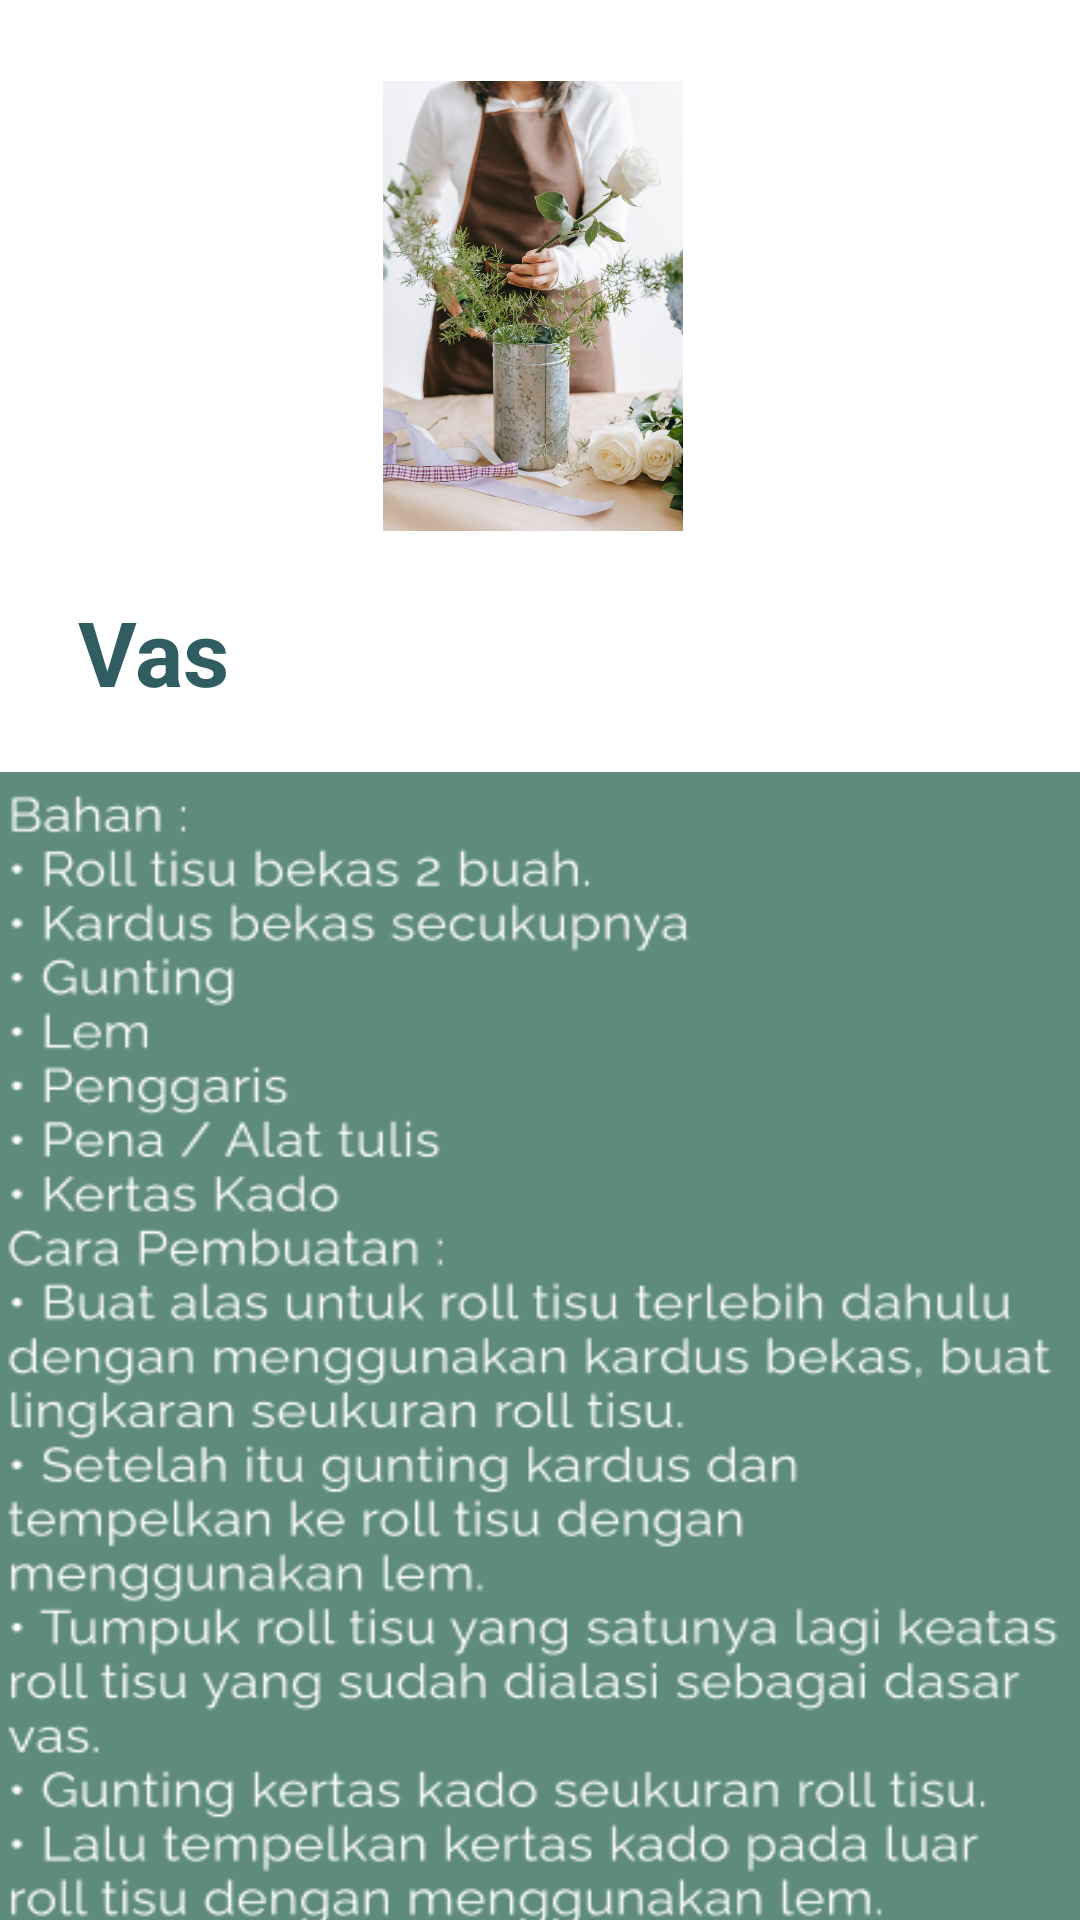

Produce the Android XML layout that renders to this screen, including the resource entries it uses.
<!-- AndroidManifest.xml: application theme Theme.DaurNusantara -->
<!-- res/layout/activity_detail.xml -->
<?xml version="1.0" encoding="utf-8"?>
<androidx.constraintlayout.widget.ConstraintLayout xmlns:android="http://schemas.android.com/apk/res/android"
    xmlns:app="http://schemas.android.com/apk/res-auto"
    xmlns:tools="http://schemas.android.com/tools"
    android:layout_width="match_parent"
    android:layout_height="match_parent"
    android:id="@+id/tv_user"
    tools:context=".DetailActivity">

    <ImageView
        android:id="@+id/imageView2"
        android:layout_width="100dp"
        android:layout_height="150dp"
        app:layout_constraintBottom_toBottomOf="parent"
        app:layout_constraintEnd_toEndOf="parent"
        app:layout_constraintHorizontal_bias="0.491"
        app:layout_constraintStart_toStartOf="parent"
        app:layout_constraintTop_toTopOf="parent"
        app:layout_constraintVertical_bias="0.055"
        android:background="@drawable/vas"/>

    <TextView
        android:id="@+id/textView"
        android:layout_width="wrap_content"
        android:layout_height="wrap_content"
        android:layout_marginTop="20dp"
        android:text="@string/vas"
        android:textSize="30sp"
        android:textStyle="bold"
        android:textColor="@color/tosca"
        app:layout_constraintEnd_toEndOf="parent"
        app:layout_constraintHorizontal_bias="0.084"
        app:layout_constraintStart_toStartOf="parent"
        app:layout_constraintTop_toBottomOf="@+id/imageView2" />

    <ImageView
        android:id="@+id/capt"
        android:layout_width="380dp"
        android:layout_height="450dp"
        android:background="@drawable/cel"
        android:layout_marginTop="20dp"
        app:layout_constraintTop_toBottomOf="@id/textView"
        app:layout_constraintStart_toStartOf="parent"
        app:layout_constraintEnd_toEndOf="parent"/>



</androidx.constraintlayout.widget.ConstraintLayout>
<!-- resources referenced by this layout -->
<resources>
  <color name="tosca">#2F5D62</color>
  <!-- drawable cel: png bitmap (drawable-v24, 58033 bytes) -->
  <!-- drawable vas: jpg bitmap (drawable-v24, 113704 bytes) -->
  <string name="vas">Vas</string>
  <style name="Theme.DaurNusantara" parent="Theme.MaterialComponents.DayNight.DarkActionBar">
          
          <item name="colorPrimary">#2F5D62</item>
          <item name="colorPrimaryVariant">@color/purple_700</item>
          <item name="colorOnPrimary">@color/white</item>
          
          <item name="colorSecondary">@color/teal_200</item>
          <item name="colorSecondaryVariant">@color/teal_700</item>
          <item name="colorOnSecondary">@color/black</item>
          
          <item name="android:statusBarColor" tools:targetApi="l">?attr/colorPrimaryVariant</item>
          
  
      </style>
  <color name="purple_700">#FF3700B3</color>
  <color name="white">#FFFFFFFF</color>
  <color name="teal_200">#FF03DAC5</color>
  <color name="teal_700">#FF018786</color>
  <color name="black">#FF000000</color>
</resources>
